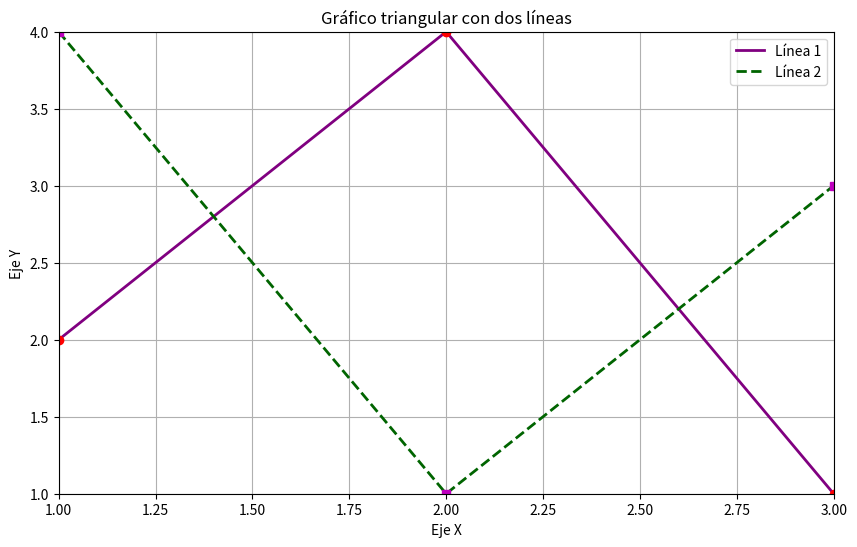

This figure's Python source:
import matplotlib.pyplot as plt

# Definir los puntos de la primera línea
x1 = [1, 2, 3]
y1 = [2, 4, 1]

# Definir los puntos de la segunda línea
x2 = [1, 2, 3]
y2 = [4, 1, 3]

# Crear el gráfico
plt.figure(figsize=(10, 6))

# Graficar la primera línea con color morado
plt.plot(x1, y1, color='#800080', linewidth=2, label='Línea 1')  # '#800080' es el código hexadecimal para morado

# Graficar la segunda línea con color verde oscuro
plt.plot(x2, y2, color='#006400', linestyle='--', linewidth=2, label='Línea 2')  # '#006400' es el código hexadecimal para verde oscuro

# Personalizar el gráfico
plt.title('Gráfico triangular con dos líneas')
plt.xlabel('Eje X')
plt.ylabel('Eje Y')
plt.grid(True)

# Ajustar los límites de los ejes
plt.xlim(1.0, 3.0)
plt.ylim(1.0, 4.0)

# Marcar los puntos específicos de la primera línea
plt.plot(x1[0], y1[0], 'ro')  # Punto inicial Línea 1
plt.plot(x1[1], y1[1], 'ro')  # Punto medio Línea 1
plt.plot(x1[2], y1[2], 'ro')  # Punto final Línea 1

# Marcar los puntos específicos de la segunda línea
plt.plot(x2[0], y2[0], 'ms')  # Punto inicial Línea 2 (cuadrado magenta)
plt.plot(x2[1], y2[1], 'ms')  # Punto medio Línea 2
plt.plot(x2[2], y2[2], 'ms')  # Punto final Línea 2

# Agregar la leyenda
plt.legend()

# Mostrar el gráfico
plt.show()